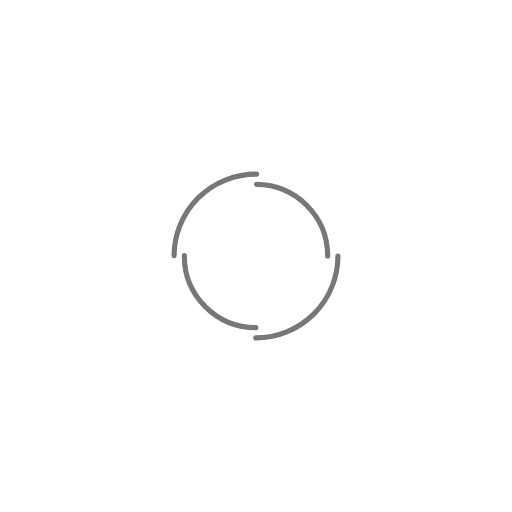
t = 0.00 s
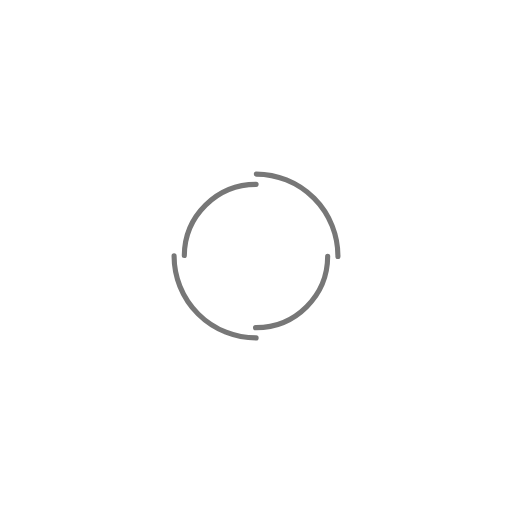
t = 0.36 s
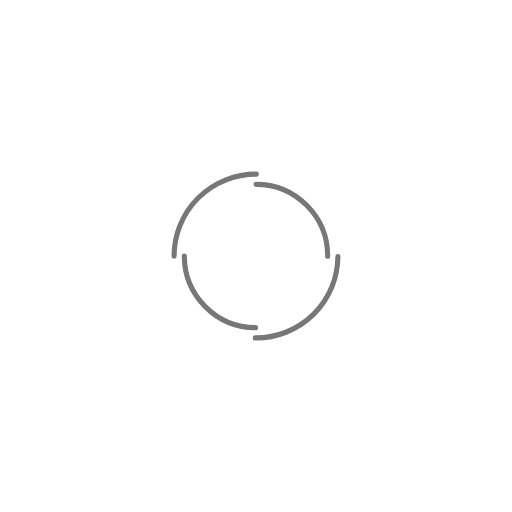
t = 0.73 s
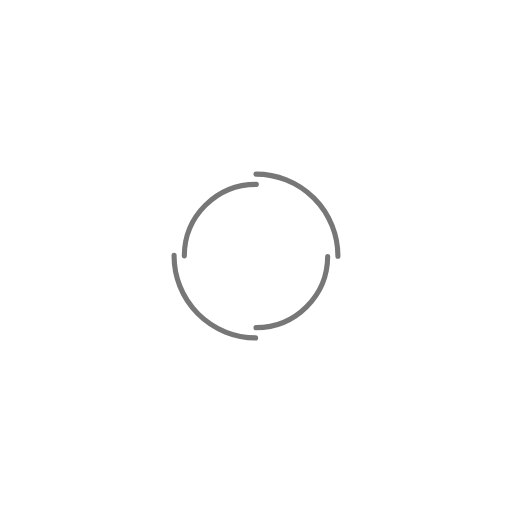
t = 1.09 s

The animated SVG that drew these frames (rendered in a browser with its animation timeline set to each time). Animation: 2 SMIL elements (animateTransform=2); one cycle of 1.45 s, repeats indefinitely.

<?xml version="1.0" encoding="utf-8"?>
<svg xmlns="http://www.w3.org/2000/svg" xmlns:xlink="http://www.w3.org/1999/xlink" style="margin: auto; background: none; display: block; shape-rendering: auto;" width="200px" height="200px" viewBox="0 0 100 100" preserveAspectRatio="xMidYMid">
<circle cx="50" cy="50" r="16" stroke-width="1" stroke="#777777" stroke-dasharray="25.132741228718345 25.132741228718345" fill="none" stroke-linecap="round">
  <animateTransform attributeName="transform" type="rotate" dur="1.4492753623188404s" repeatCount="indefinite" keyTimes="0;1" values="0 50 50;360 50 50"></animateTransform>
</circle>
<circle cx="50" cy="50" r="14" stroke-width="1" stroke="#777777" stroke-dasharray="21.991148575128552 21.991148575128552" stroke-dashoffset="21.991148575128552" fill="none" stroke-linecap="round">
  <animateTransform attributeName="transform" type="rotate" dur="1.4492753623188404s" repeatCount="indefinite" keyTimes="0;1" values="0 50 50;-360 50 50"></animateTransform>
</circle>
<!-- [ldio] generated by https://loading.io/ --></svg>
